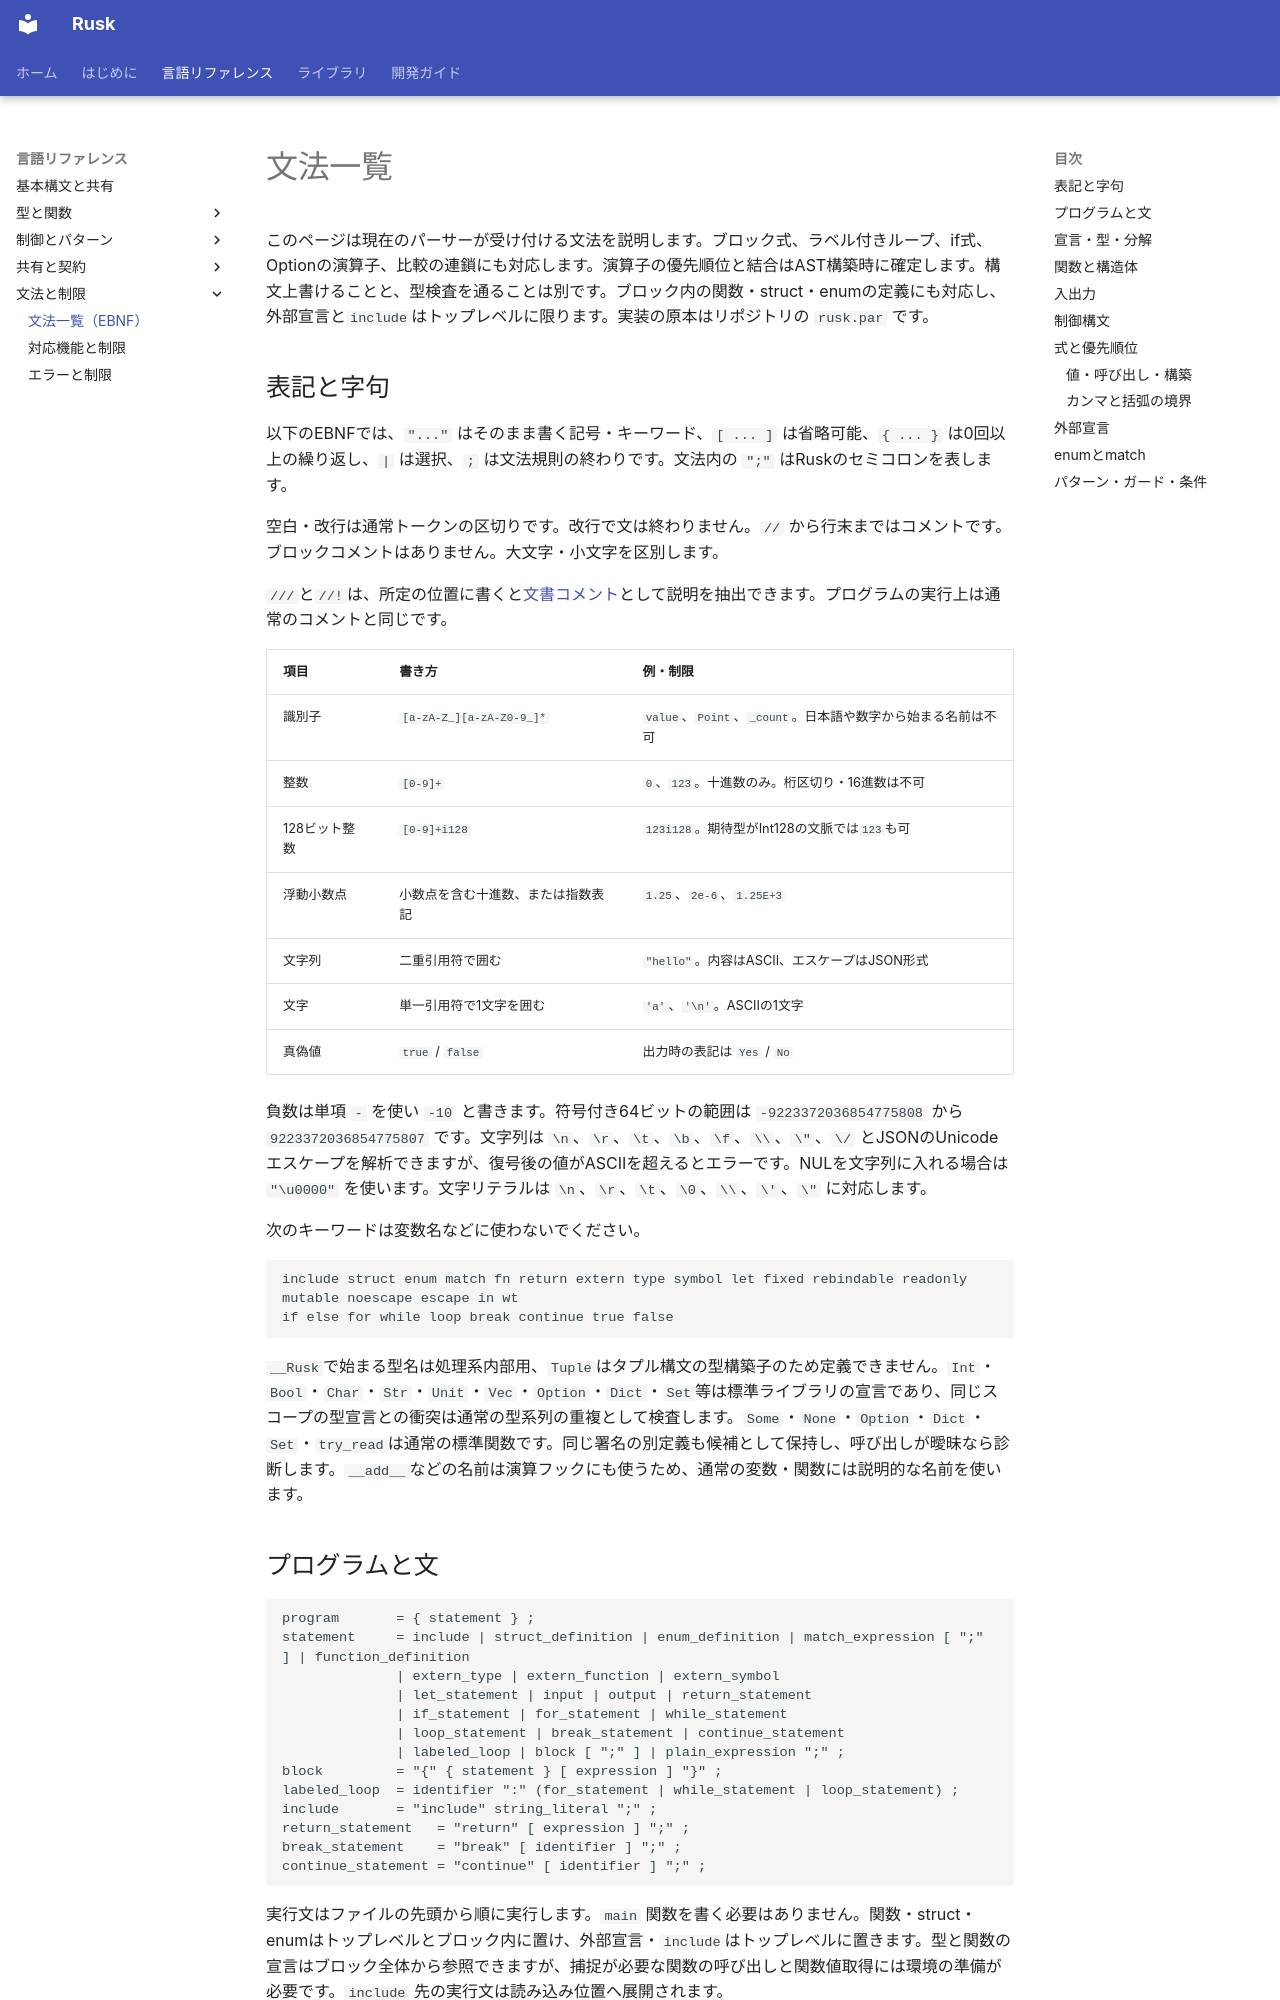

repository: shogo314/rusk_b_15 · page: reference/grammar/index.html · generator: mkdocs

# 文法一覧

このページは現在のパーサーが受け付ける文法を説明します。ブロック式、ラベル付きループ、if式、Optionの演算子、比較の連鎖にも対応します。演算子の優先順位と結合はAST構築時に確定します。構文上書けることと、型検査を通ることは別です。ブロック内の関数・struct・enumの定義にも対応し、外部宣言と`include`はトップレベルに限ります。実装の原本はリポジトリの `rusk.par` です。

## 表記と字句

以下のEBNFでは、`"..."` はそのまま書く記号・キーワード、`[ ... ]` は省略可能、`{ ... }` は0回以上の繰り返し、`|` は選択、`;` は文法規則の終わりです。文法内の `";"` はRuskのセミコロンを表します。

空白・改行は通常トークンの区切りです。改行で文は終わりません。`//` から行末まではコメントです。ブロックコメントはありません。大文字・小文字を区別します。

`///`と`//!`は、所定の位置に書くと[文書コメント](../development/doc-comments.md)として説明を抽出できます。プログラムの実行上は通常のコメントと同じです。

| 項目 | 書き方 | 例・制限 |
|---|---|---|
| 識別子 | `[a-zA-Z_][a-zA-Z0-9_]*` | `value`、`Point`、`_count`。日本語や数字から始まる名前は不可 |
| 整数 | `[0-9]+` | `0`、`123`。十進数のみ。桁区切り・16進数は不可 |
| 128ビット整数 | `[0-9]+i128` | `123i128`。期待型がInt128の文脈では`123`も可 |
| 浮動小数点 | 小数点を含む十進数、または指数表記 | `1.25`、`2e-6`、`1.25E+3` |
| 文字列 | 二重引用符で囲む | `"hello"`。内容はASCII、エスケープはJSON形式 |
| 文字 | 単一引用符で1文字を囲む | `'a'`、`'\n'`。ASCIIの1文字 |
| 真偽値 | `true` / `false` | 出力時の表記は `Yes` / `No` |

負数は単項 `-` を使い `-10` と書きます。符号付き64ビットの範囲は `-9223372036854775808` から `9223372036854775807` です。文字列は `\n`、`\r`、`\t`、`\b`、`\f`、`\\`、`\"`、`\/` とJSONのUnicodeエスケープを解析できますが、復号後の値がASCIIを超えるとエラーです。NULを文字列に入れる場合は `"\u0000"` を使います。文字リテラルは `\n`、`\r`、`\t`、`\0`、`\\`、`\'`、`\"` に対応します。

次のキーワードは変数名などに使わないでください。

```text
include struct enum match fn return extern type symbol let fixed rebindable readonly mutable noescape escape in wt
if else for while loop break continue true false
```

`__Rusk`で始まる型名は処理系内部用、`Tuple`はタプル構文の型構築子のため定義できません。`Int`・`Bool`・`Char`・`Str`・`Unit`・`Vec`・`Option`・`Dict`・`Set`等は標準ライブラリの宣言であり、同じスコープの型宣言との衝突は通常の型系列の重複として検査します。`Some`・`None`・`Option`・`Dict`・`Set`・`try_read`は通常の標準関数です。同じ署名の別定義も候補として保持し、呼び出しが曖昧なら診断します。`__add__`などの名前は演算フックにも使うため、通常の変数・関数には説明的な名前を使います。
